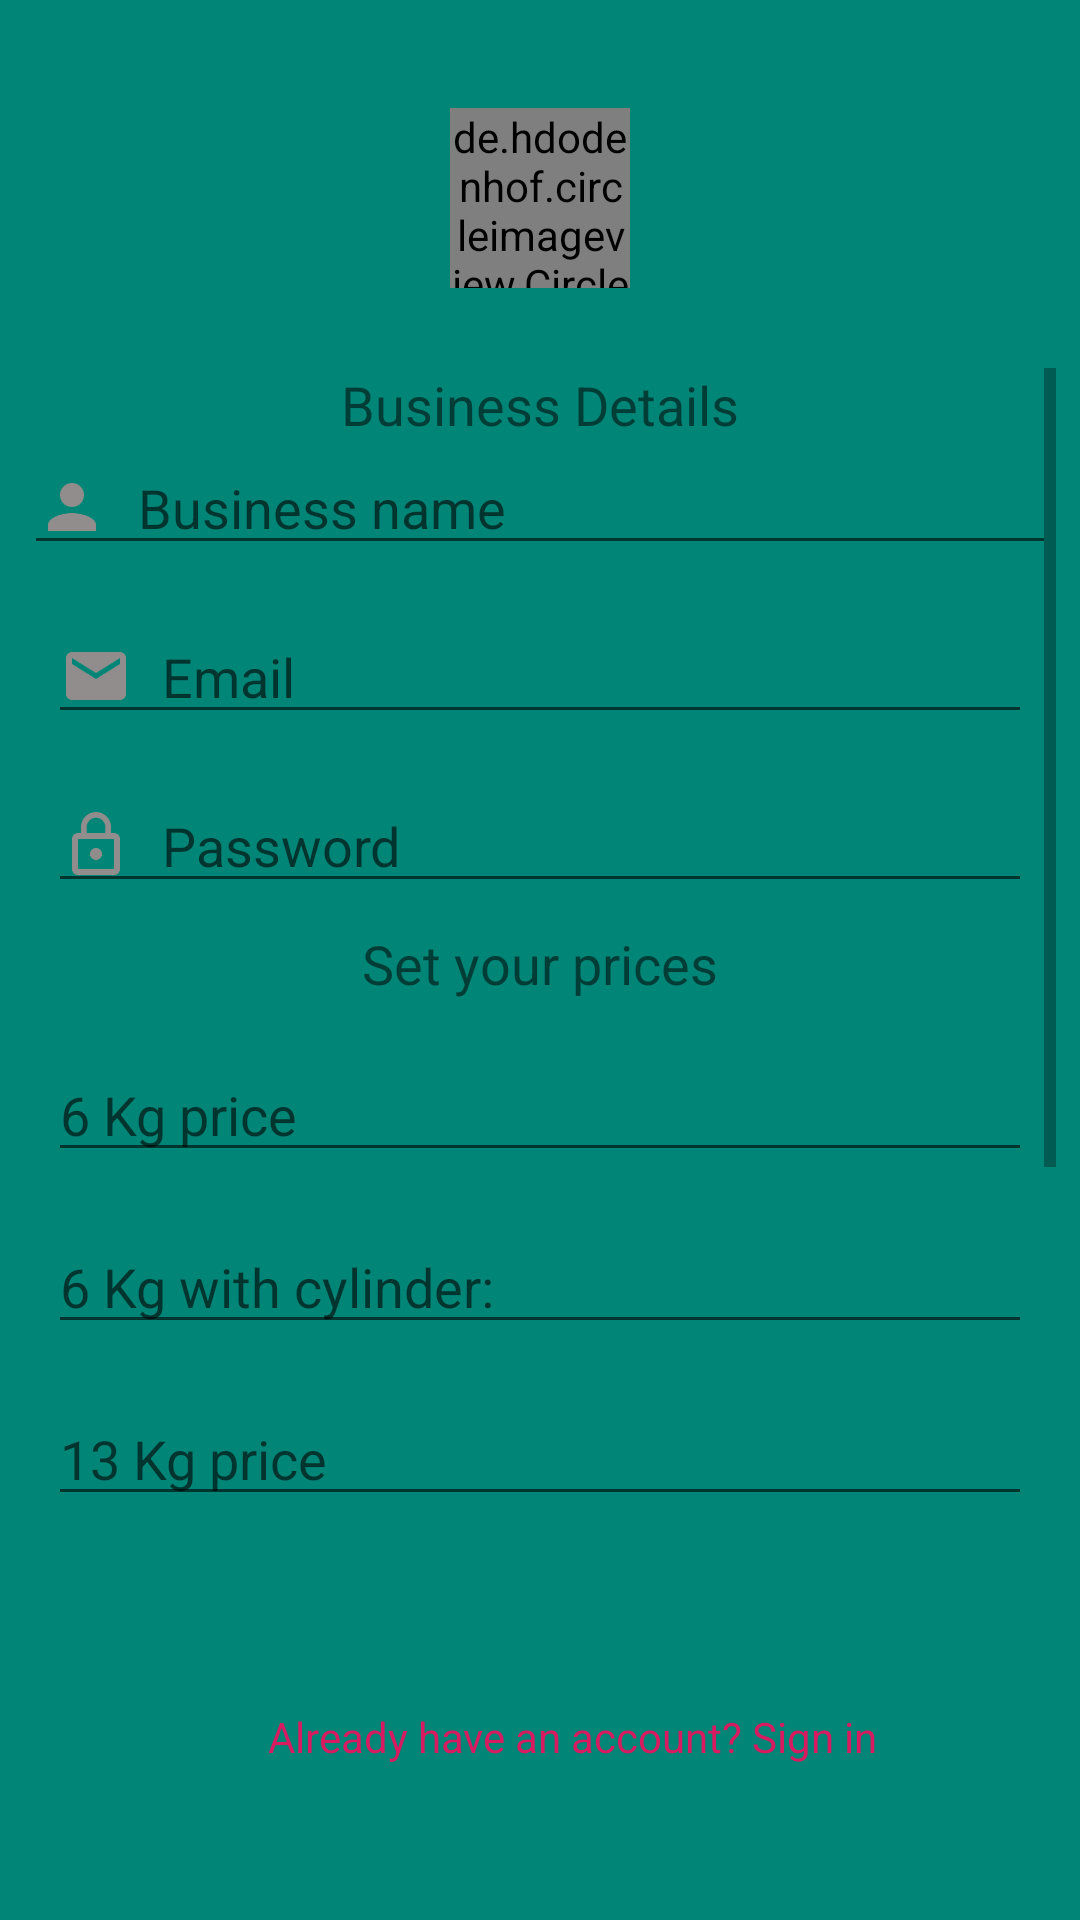

Produce the Android XML layout that renders to this screen, including the resource entries it uses.
<!-- AndroidManifest.xml: application theme AppTheme -->
<!-- res/layout/activity_register.xml -->
<?xml version="1.0" encoding="utf-8"?>
<android.support.constraint.ConstraintLayout xmlns:android="http://schemas.android.com/apk/res/android"
    xmlns:app="http://schemas.android.com/apk/res-auto"
    xmlns:tools="http://schemas.android.com/tools"
    android:layout_width="match_parent"
    android:layout_height="match_parent"
    tools:context=".ui.RegisterActivity">

    <de.hdodenhof.circleimageview.CircleImageView
        android:id="@+id/logo2"
        android:layout_width="60dp"
        android:layout_height="60dp"
        android:layout_marginStart="8dp"
        android:layout_marginTop="36dp"
        android:layout_marginEnd="8dp"
        android:scaleType="centerCrop"
        android:src="@drawable/igaslogo"
        app:layout_constraintEnd_toEndOf="parent"
        app:layout_constraintStart_toStartOf="parent"
        app:layout_constraintTop_toTopOf="parent" />

    <ScrollView
        android:id="@+id/scrollView2"
        android:layout_width="match_parent"
        android:layout_height="406dp"
        android:layout_marginStart="8dp"
        android:layout_marginTop="8dp"
        android:layout_marginEnd="8dp"
        android:layout_marginBottom="8dp"
        app:layout_constraintBottom_toBottomOf="parent"
        app:layout_constraintEnd_toEndOf="parent"
        app:layout_constraintHorizontal_bias="0.0"
        app:layout_constraintStart_toStartOf="parent"
        app:layout_constraintTop_toBottomOf="@+id/logo2"
        app:layout_constraintVertical_bias="0.152">

        <LinearLayout
            android:layout_width="match_parent"
            android:layout_height="wrap_content"
            android:orientation="vertical">

            <TextView
                android:layout_width="wrap_content"
                android:layout_height="wrap_content"
                android:layout_gravity="center_horizontal"
                android:text="Business Details"
                android:textSize="18sp" />

            <EditText
                android:id="@+id/business_name"
                android:layout_width="match_parent"
                android:layout_height="wrap_content"
                android:drawableStart="@drawable/person_black_24dp"
                android:drawablePadding="10dp"
                android:hint="@string/name"
                android:inputType="text" />

            <EditText
                android:id="@+id/email"
                android:layout_width="match_parent"
                android:layout_height="wrap_content"
                android:layout_marginStart="8dp"
                android:layout_marginLeft="8dp"
                android:layout_marginTop="15dp"
                android:layout_marginEnd="8dp"
                android:layout_marginRight="8dp"
                android:drawableStart="@drawable/ic_email_black_24dp"
                android:drawablePadding="10dp"
                android:hint="@string/email"
                android:inputType="textEmailAddress" />


            <EditText
                android:id="@+id/reg_password"
                android:layout_width="match_parent"
                android:layout_height="wrap_content"
                android:layout_marginStart="8dp"
                android:layout_marginLeft="8dp"
                android:layout_marginTop="15dp"
                android:layout_marginEnd="8dp"
                android:layout_marginRight="8dp"
                android:drawableStart="@drawable/lock_outline_black_24dp"
                android:drawablePadding="10dp"
                android:hint="@string/password"
                android:inputType="textPassword" />

            <TextView
                android:layout_width="wrap_content"
                android:layout_height="wrap_content"
                android:layout_gravity="center_horizontal"
                android:layout_margin="8dp"
                android:text="Set your prices"
                android:textSize="18sp" />

            <EditText
                android:id="@+id/six_kg_price"
                android:layout_width="match_parent"
                android:layout_height="wrap_content"
                android:layout_margin="8dp"
                android:hint="6 Kg price"
                android:inputType="number" />

            <EditText
                android:id="@+id/complete_six_kg_price"
                android:layout_width="match_parent"
                android:layout_height="wrap_content"
                android:layout_margin="8dp"
                android:hint="6 Kg with cylinder:"
                android:inputType="number" />

            <EditText
                android:id="@+id/thirteen_kg_price"
                android:layout_width="match_parent"
                android:layout_height="wrap_content"
                android:layout_margin="8dp"
                android:hint="13 Kg price"
                android:inputType="number" />

            <EditText
                android:id="@+id/complete_thirteen_kg_price"
                android:layout_width="match_parent"
                android:layout_height="wrap_content"
                android:layout_margin="8dp"
                android:hint="13 Kg with cylinder:"
                android:inputType="number" />


            <android.support.v7.widget.AppCompatCheckBox
                android:id="@+id/checkboxTerms"
                android:layout_width="wrap_content"
                android:layout_height="wrap_content"
                android:layout_gravity="center_horizontal"
                android:layout_marginStart="8dp"
                android:layout_marginLeft="8dp"
                android:layout_marginTop="12dp"
                android:layout_marginEnd="8dp"
                android:layout_marginRight="8dp"
                android:text="@string/terms_and_conditions" />

            <TextView
                android:layout_width="match_parent"
                android:layout_height="wrap_content"
                android:text="@string/click_to_change_address"
                android:textSize="14sp"
                android:layout_marginTop="2dp"
                android:layout_marginBottom="2dp"
                android:gravity="center_horizontal"/>

            <Button
                android:id="@+id/fetch_location"
                android:layout_width="match_parent"
                android:layout_height="wrap_content"
                android:layout_marginStart="8dp"
                android:layout_marginEnd="8dp"
                android:text="@string/get_business_location" />

            <Button
                android:id="@+id/btn_register"
                android:layout_width="match_parent"
                android:layout_height="wrap_content"
                android:layout_marginStart="8dp"
                android:layout_marginTop="8dp"
                android:layout_marginEnd="8dp"
                android:text="@string/register" />

        </LinearLayout>

    </ScrollView>



    <ProgressBar
        android:id="@+id/registering"
        android:layout_width="wrap_content"
        android:layout_height="wrap_content"
        android:layout_marginStart="8dp"
        android:layout_marginLeft="8dp"
        android:layout_marginTop="8dp"
        android:layout_marginEnd="8dp"
        android:layout_marginRight="8dp"
        android:layout_marginBottom="8dp"
        app:layout_constraintBottom_toTopOf="@+id/logo2"
        app:layout_constraintEnd_toEndOf="parent"
        app:layout_constraintHorizontal_bias="0.466"
        app:layout_constraintStart_toStartOf="@+id/guideline3"
        app:layout_constraintTop_toTopOf="parent"
        android:visibility="gone"/>

    <TextView
        android:id="@+id/sign_in"
        android:layout_width="wrap_content"
        android:layout_height="wrap_content"
        android:layout_marginStart="8dp"
        android:layout_marginTop="8dp"
        android:layout_marginEnd="8dp"
        android:layout_marginBottom="8dp"
        android:gravity="bottom"
        android:text="@string/signIn"
        android:textAlignment="center"
        android:textColor="@color/colorAccent"
        app:layout_constraintBottom_toBottomOf="parent"
        app:layout_constraintEnd_toEndOf="parent"
        app:layout_constraintHorizontal_bias="0.506"
        app:layout_constraintStart_toStartOf="@+id/guideline3"
        app:layout_constraintTop_toBottomOf="@+id/scrollView2"
        app:layout_constraintVertical_bias="0.428" />

    <android.support.constraint.Guideline
        android:id="@+id/guideline"
        android:layout_width="wrap_content"
        android:layout_height="wrap_content"
        android:orientation="vertical"
        app:layout_constraintGuide_begin="20dp" />

    <android.support.constraint.Guideline
        android:id="@+id/guideline2"
        android:layout_width="wrap_content"
        android:layout_height="wrap_content"
        android:orientation="vertical"
        app:layout_constraintGuide_begin="20dp" />

    <android.support.constraint.Guideline
        android:id="@+id/guideline3"
        android:layout_width="wrap_content"
        android:layout_height="wrap_content"
        android:orientation="vertical"
        app:layout_constraintGuide_begin="20dp" />

</android.support.constraint.ConstraintLayout>
<!-- resources referenced by this layout -->
<resources>
  <color name="colorAccent">#D81B60</color>
  <!-- drawable ic_email_black_24dp (drawable) -->
  <vector xmlns:android="http://schemas.android.com/apk/res/android"
          android:tint="#918d8d"
          android:width="24dp"
          android:height="24dp"
          android:viewportWidth="24.0"
          android:viewportHeight="24.0">
      <path
          android:fillColor="#FF000000"
          android:pathData="M20,4L4,4c-1.1,0 -1.99,0.9 -1.99,2L2,18c0,1.1 0.9,2 2,2h16c1.1,0 2,-0.9 2,-2L22,6c0,-1.1 -0.9,-2 -2,-2zM20,8l-8,5 -8,-5L4,6l8,5 8,-5v2z"/>
  </vector>
  <!-- drawable igaslogo: jpeg bitmap (drawable, 49218 bytes) -->
  <!-- drawable lock_outline_black_24dp (drawable) -->
  <vector android:height="24dp" android:tint="#918d8d"
      android:viewportHeight="24.0" android:viewportWidth="24.0"
      android:width="24dp" xmlns:android="http://schemas.android.com/apk/res/android">
      <path android:fillColor="#FF000000" android:pathData="M12,17c1.1,0 2,-0.9 2,-2s-0.9,-2 -2,-2 -2,0.9 -2,2 0.9,2 2,2zM18,8h-1L17,6c0,-2.76 -2.24,-5 -5,-5S7,3.24 7,6v2L6,8c-1.1,0 -2,0.9 -2,2v10c0,1.1 0.9,2 2,2h12c1.1,0 2,-0.9 2,-2L20,10c0,-1.1 -0.9,-2 -2,-2zM8.9,6c0,-1.71 1.39,-3.1 3.1,-3.1s3.1,1.39 3.1,3.1v2L8.9,8L8.9,6zM18,20L6,20L6,10h12v10z"/>
  </vector>
  <!-- drawable person_black_24dp (drawable) -->
  <vector android:height="24dp" android:tint="#918d8d"
      android:viewportHeight="24.0" android:viewportWidth="24.0"
      android:width="24dp" xmlns:android="http://schemas.android.com/apk/res/android">
      <path android:fillColor="#FF000000" android:pathData="M12,12c2.21,0 4,-1.79 4,-4s-1.79,-4 -4,-4 -4,1.79 -4,4 1.79,4 4,4zM12,14c-2.67,0 -8,1.34 -8,4v2h16v-2c0,-2.66 -5.33,-4 -8,-4z"/>
  </vector>
  <string name="click_to_change_address">Click the button below to change address</string>
  <string name="email">Email</string>
  <string name="get_business_location">Get Business location</string>
  <string name="name">Business name</string>
  <string name="password">Password</string>
  <string name="register">Register</string>
  <string name="signIn">Already have an account? Sign in</string>
  <string name="terms_and_conditions">Agree to our terms and conditions</string>
  <style name="AppTheme" parent="Theme.AppCompat.Light.NoActionBar">
          
          <item name="colorPrimary">@color/colorPrimary</item>
          <item name="colorPrimaryDark">@color/colorPrimaryDark</item>
          <item name="colorAccent">@color/colorAccent</item>
          <item name="android:windowActionBar">false</item>
          <item name="android:statusBarColor" tools:targetApi="lollipop">@color/colorPrimaryDark</item>
          <item name="android:windowBackground">@color/colorPrimary</item>
      </style>
  <color name="colorPrimary">#008577</color>
  <color name="colorPrimaryDark">#00574B</color>
</resources>
